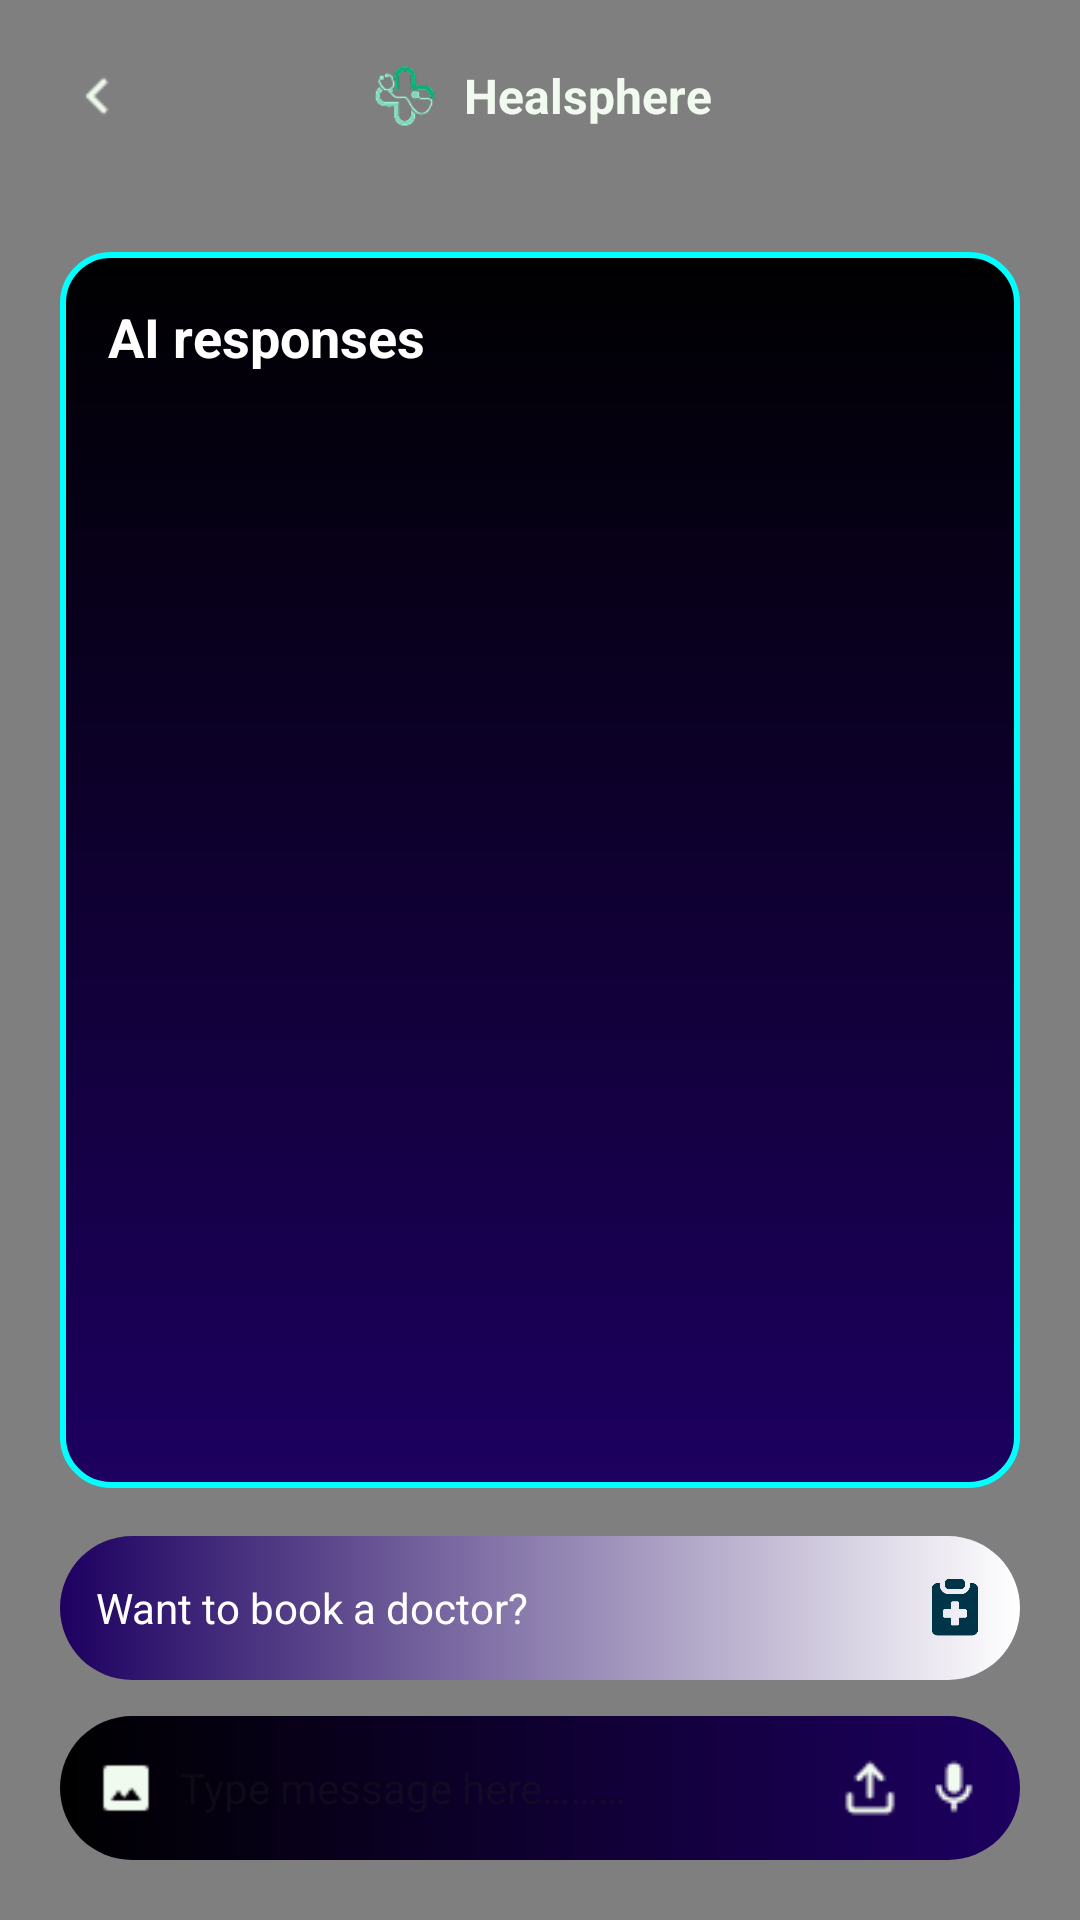

This screen was rendered from an Android layout file. Write that file and the resources it references.
<!-- AndroidManifest.xml: application theme Theme.HealSphere -->
<!-- res/layout/activity_ai_assistant4.xml -->
<?xml version="1.0" encoding="utf-8"?>
<RelativeLayout xmlns:android="http://schemas.android.com/apk/res/android"
    xmlns:app="http://schemas.android.com/apk/res-auto"
    xmlns:tools="http://schemas.android.com/tools"
    android:id="@+id/aiChatLayout"
    android:layout_width="match_parent"
    android:layout_height="match_parent"
    android:background="#000"
    tools:context=".AI_assistant4">

    
    <VideoView
        android:id="@+id/aiVideoBackground"
        android:layout_width="match_parent"
        android:layout_height="match_parent"
        android:layout_alignParentTop="true"
        android:layout_alignParentBottom="true"
        android:layout_alignParentStart="true"
        android:layout_alignParentEnd="true"
        tools:visibility="gone" />

    
    <LinearLayout
        android:id="@+id/foregroundLayout"
        android:layout_width="match_parent"
        android:layout_height="match_parent"
        android:orientation="vertical"
        android:padding="20dp">

        
        <RelativeLayout
            android:layout_width="match_parent"
            android:layout_height="wrap_content"
            android:layout_marginBottom="16dp">

            <ImageView
                android:id="@+id/backButton"
                android:layout_width="24dp"
                android:layout_height="24dp"
                android:layout_alignParentStart="true"
                android:layout_centerVertical="true"
                android:contentDescription="@string/back_icon"
                android:src="@drawable/back" />

            <LinearLayout
                android:id="@+id/logoNameContainer"
                android:layout_width="wrap_content"
                android:layout_height="wrap_content"
                android:layout_centerHorizontal="true"
                android:gravity="center_vertical"
                android:orientation="horizontal">

                <ImageView
                    android:id="@+id/logo"
                    android:layout_width="24dp"
                    android:layout_height="24dp"
                    android:contentDescription="@string/logo_desc"
                    android:src="@drawable/small_logo" />

                <TextView
                    android:id="@+id/appName"
                    android:layout_width="wrap_content"
                    android:layout_height="wrap_content"
                    android:layout_marginStart="8dp"
                    android:text="Healsphere"
                    android:textColor="#F1FAEE"
                    android:textSize="16sp"
                    android:textStyle="bold" />
            </LinearLayout>
        </RelativeLayout>

        
        <LinearLayout
            android:layout_width="match_parent"
            android:layout_height="0dp"
            android:layout_marginTop="24dp"
            android:layout_weight="1"
            android:background="@drawable/ai_response_box"
            android:orientation="vertical"
            android:padding="16dp">

            <TextView
                android:id="@+id/aiResponses"
                android:layout_width="wrap_content"
                android:layout_height="wrap_content"
                android:text="AI responses"
                android:textColor="#FFFFFF"
                android:textSize="18sp"
                android:textStyle="bold" />
        </LinearLayout>

        
        <LinearLayout
            android:layout_width="match_parent"
            android:layout_height="wrap_content"
            android:layout_marginTop="16dp"
            android:orientation="vertical">

            
            <LinearLayout
                android:layout_width="match_parent"
                android:layout_height="48dp"
                android:layout_marginBottom="12dp"
                android:background="@drawable/chat_suggestion_bg"
                android:gravity="center_vertical"
                android:orientation="horizontal"
                android:padding="12dp">

                <TextView
                    android:layout_width="0dp"
                    android:layout_height="wrap_content"
                    android:layout_weight="1"
                    android:text="Want to book a doctor?"
                    android:textColor="#FFFFFF"
                    android:textSize="14sp" />

                <ImageView
                    android:layout_width="20dp"
                    android:layout_height="20dp"
                    android:contentDescription="@string/add_icon"
                    android:src="@drawable/add" />
            </LinearLayout>

            
            <LinearLayout
                android:layout_width="match_parent"
                android:layout_height="48dp"
                android:background="@drawable/chat_input_bg"
                android:gravity="center_vertical"
                android:orientation="horizontal"
                android:paddingHorizontal="12dp">

                <ImageView
                    android:layout_width="20dp"
                    android:layout_height="20dp"
                    android:layout_marginEnd="8dp"
                    android:contentDescription="@string/gallery_icon"
                    android:src="@drawable/gallery" />

                <EditText
                    android:id="@+id/chatInput"
                    android:layout_width="0dp"
                    android:layout_height="wrap_content"
                    android:layout_weight="1"
                    android:background="@null"
                    android:hint="Type message here………"
                    android:minHeight="48dp"
                    android:paddingVertical="8dp"
                    android:textColor="#FFFFFF"
                    android:textSize="14sp" />

                <ImageView
                    android:id="@+id/uploadIcon"
                    android:layout_width="20dp"
                    android:layout_height="20dp"
                    android:layout_marginStart="8dp"
                    android:contentDescription="@string/upload_icon"
                    android:src="@drawable/upload" />

                <ImageView
                    android:id="@+id/micIcon"
                    android:layout_width="20dp"
                    android:layout_height="20dp"
                    android:layout_marginStart="8dp"
                    android:contentDescription="@string/mic_icon"
                    android:src="@drawable/white_mic" />
            </LinearLayout>
        </LinearLayout>
    </LinearLayout>
</RelativeLayout>
<!-- resources referenced by this layout -->
<resources>
  <!-- drawable add: png bitmap (drawable, 21481 bytes) -->
  <!-- drawable ai_response_box (drawable) -->
  <shape xmlns:android="http://schemas.android.com/apk/res/android"
      android:shape="rectangle">
      <gradient
          android:angle="270"
          android:startColor="#000000"
          android:endColor="#1D0060" />
      <corners android:radius="16dp" />
      <stroke android:color="#00FFFF" android:width="2dp" />
  </shape>
  <!-- drawable back: png bitmap (drawable, 242 bytes) -->
  <!-- drawable chat_input_bg (drawable) -->
  <shape xmlns:android="http://schemas.android.com/apk/res/android"
      android:shape="rectangle">
      <gradient
          android:angle="0"
          android:startColor="#000000"
          android:endColor="#1D0060" />
      <corners android:radius="24dp" />
  </shape>
  <!-- drawable chat_suggestion_bg (drawable) -->
  <shape xmlns:android="http://schemas.android.com/apk/res/android"
      android:shape="rectangle">
      <gradient
          android:startColor="#FFFFFF"
          android:endColor="#1D0060"
          android:angle="180" />
      <corners android:radius="24dp" />
  </shape>
  <!-- drawable gallery: png bitmap (drawable, 345 bytes) -->
  <!-- drawable small_logo: png bitmap (drawable, 3806 bytes) -->
  <!-- drawable upload: png bitmap (drawable, 426 bytes) -->
  <!-- drawable white_mic: png bitmap (drawable, 389 bytes) -->
  <string name="add_icon">Add icon</string>
  <string name="back_icon">Back button</string>
  <string name="gallery_icon">Gallery icon</string>
  <string name="logo_desc">Healsphere logo</string>
  <string name="mic_icon">Microphone icon</string>
  <string name="upload_icon">Upload file</string>
  <style name="Theme.HealSphere" parent="Base.Theme.HealSphere" />
  <style name="Base.Theme.HealSphere" parent="Theme.Material3.DayNight.NoActionBar">
          
          
      </style>
</resources>
